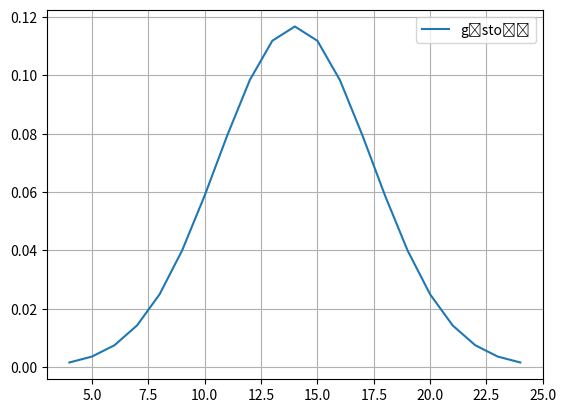
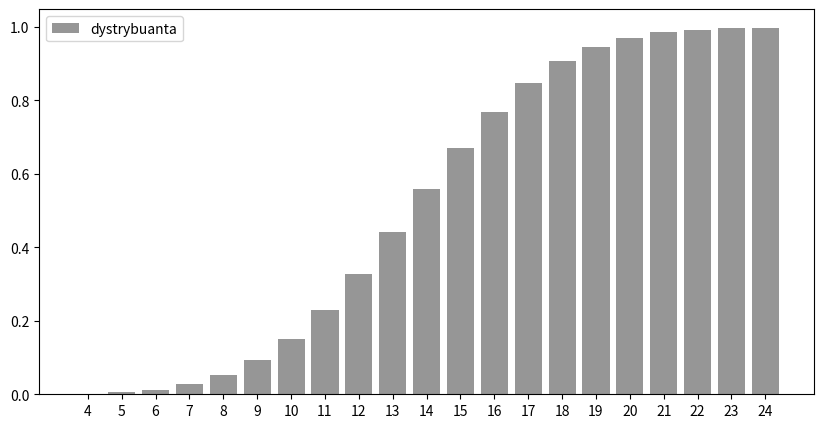

The script that saved these images, in order:
from matplotlib import pyplot as plt
from numpy import *
from scipy.stats import norm
import numpy as np



def count_possibilities(k):
    for i in range(1, 7):
        throws[k-1] = i
        if k > 1:
            count_possibilities(k-1)
        else:
            total.append(sum(throws))

total = []
k = 4
throws = [0 for _ in range(k)]
count_possibilities(k)

#print(total)

distribution = norm(mean(total), std(total))
values = np.unique(total)
probabilities = [distribution.pdf(value) for value in values]
cdf = np.cumsum(probabilities)


plt.plot(values, probabilities, label='gęstość')
plt.grid(True)
plt.legend()

# Make a dataset:
height = cdf
bars = values
y_pos = np.arange(len(height))

plt.figure(figsize=(10, 5))
plt.bar(y_pos, height, label='dystrybuanta', color='#969696')
plt.xticks(y_pos, bars)
plt.legend()

plt.savefig("wykres")
plt.show()